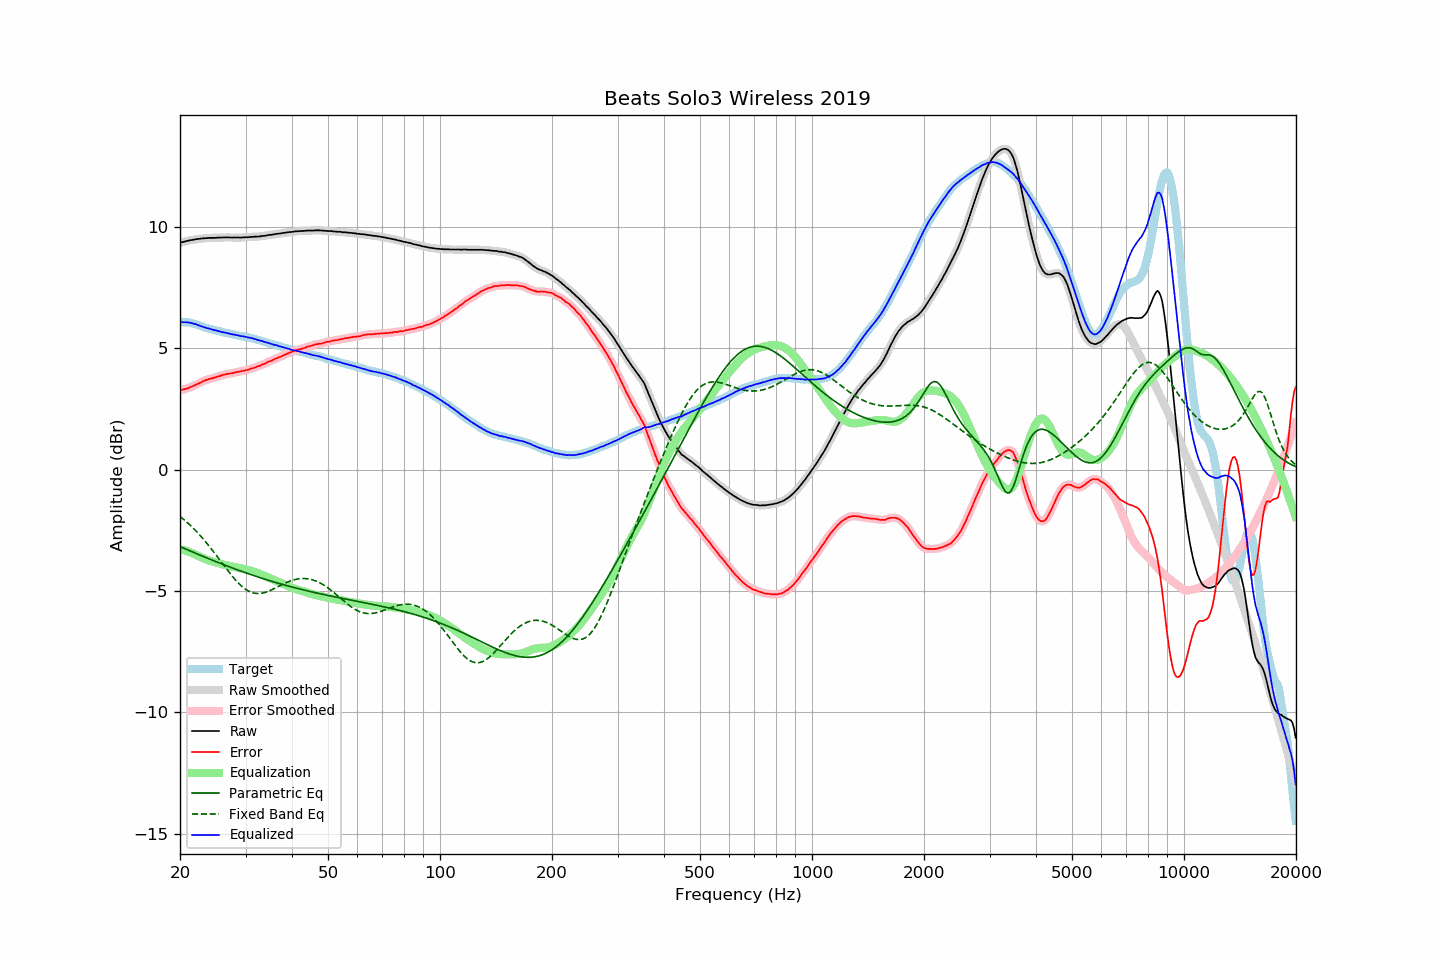

Data behind this chart, as committed beside it:
frequency, raw, error, smoothed, error_smoothed, equalization, parametric_eq, fixed_band_eq, equalized_raw, equalized_smoothed, target
20.00, 9.36, 3.27, 9.36, 3.28, -3.27, -3.17, -1.92, 6.08, 6.08, 6.08
20.20, 9.38, 3.30, 9.37, 3.29, -3.29, -3.20, -1.97, 6.09, 6.08, 6.08
20.40, 9.39, 3.31, 9.39, 3.31, -3.31, -3.22, -2.03, 6.08, 6.08, 6.08
20.61, 9.41, 3.33, 9.41, 3.32, -3.33, -3.25, -2.09, 6.08, 6.08, 6.08
20.81, 9.43, 3.35, 9.42, 3.34, -3.35, -3.28, -2.14, 6.08, 6.08, 6.08
21.02, 9.44, 3.36, 9.44, 3.37, -3.37, -3.31, -2.20, 6.07, 6.07, 6.08
21.23, 9.46, 3.40, 9.45, 3.39, -3.39, -3.34, -2.26, 6.06, 6.06, 6.06
21.44, 9.47, 3.42, 9.46, 3.42, -3.42, -3.36, -2.33, 6.05, 6.05, 6.05
21.66, 9.48, 3.45, 9.48, 3.45, -3.45, -3.39, -2.39, 6.03, 6.03, 6.03
21.87, 9.49, 3.48, 9.49, 3.48, -3.48, -3.42, -2.46, 6.01, 6.01, 6.01
22.09, 9.51, 3.51, 9.50, 3.51, -3.51, -3.45, -2.53, 6.00, 5.99, 6.00
22.31, 9.51, 3.54, 9.51, 3.54, -3.54, -3.48, -2.60, 5.97, 5.97, 5.97
22.54, 9.52, 3.57, 9.52, 3.57, -3.57, -3.50, -2.67, 5.94, 5.95, 5.95
22.76, 9.53, 3.60, 9.52, 3.60, -3.60, -3.53, -2.74, 5.92, 5.92, 5.93
22.99, 9.54, 3.64, 9.53, 3.64, -3.63, -3.56, -2.82, 5.90, 5.90, 5.90
23.22, 9.54, 3.67, 9.54, 3.67, -3.66, -3.59, -2.89, 5.87, 5.88, 5.87
23.45, 9.55, 3.70, 9.54, 3.70, -3.69, -3.61, -2.97, 5.86, 5.86, 5.85
23.69, 9.55, 3.71, 9.55, 3.72, -3.71, -3.64, -3.05, 5.83, 5.84, 5.84
23.92, 9.56, 3.74, 9.55, 3.73, -3.74, -3.67, -3.13, 5.82, 5.82, 5.82
24.16, 9.56, 3.75, 9.56, 3.75, -3.76, -3.69, -3.22, 5.80, 5.80, 5.81
24.40, 9.56, 3.77, 9.56, 3.77, -3.78, -3.72, -3.30, 5.78, 5.78, 5.78
24.65, 9.56, 3.79, 9.56, 3.79, -3.79, -3.75, -3.39, 5.76, 5.76, 5.76
24.89, 9.56, 3.81, 9.56, 3.81, -3.81, -3.77, -3.47, 5.74, 5.75, 5.74
25.14, 9.57, 3.83, 9.56, 3.83, -3.83, -3.80, -3.56, 5.73, 5.73, 5.73
25.39, 9.57, 3.85, 9.56, 3.85, -3.85, -3.83, -3.65, 5.71, 5.71, 5.71
25.65, 9.57, 3.86, 9.57, 3.87, -3.87, -3.85, -3.74, 5.69, 5.70, 5.70
25.91, 9.57, 3.89, 9.57, 3.89, -3.89, -3.88, -3.83, 5.68, 5.68, 5.67
26.16, 9.58, 3.91, 9.57, 3.91, -3.91, -3.91, -3.92, 5.67, 5.66, 5.66
26.43, 9.58, 3.92, 9.58, 3.93, -3.92, -3.93, -4.00, 5.65, 5.65, 5.65
26.69, 9.58, 3.95, 9.58, 3.94, -3.94, -3.96, -4.09, 5.64, 5.64, 5.63
26.96, 9.58, 3.96, 9.58, 3.95, -3.95, -3.98, -4.18, 5.62, 5.62, 5.62
27.23, 9.58, 3.97, 9.57, 3.96, -3.97, -4.01, -4.26, 5.61, 5.60, 5.61
27.50, 9.57, 3.97, 9.57, 3.97, -3.98, -4.03, -4.35, 5.59, 5.59, 5.60
27.77, 9.57, 3.99, 9.57, 3.99, -3.99, -4.06, -4.43, 5.57, 5.58, 5.58
28.05, 9.58, 4.01, 9.57, 4.01, -4.01, -4.08, -4.50, 5.57, 5.56, 5.57
28.33, 9.57, 4.02, 9.57, 4.02, -4.02, -4.11, -4.58, 5.55, 5.55, 5.55
28.62, 9.58, 4.04, 9.57, 4.04, -4.03, -4.13, -4.65, 5.54, 5.54, 5.54
28.90, 9.57, 4.04, 9.57, 4.05, -4.05, -4.15, -4.71, 5.52, 5.52, 5.52
29.19, 9.57, 4.06, 9.57, 4.06, -4.06, -4.18, -4.78, 5.51, 5.51, 5.50
29.48, 9.58, 4.07, 9.57, 4.07, -4.07, -4.20, -4.83, 5.50, 5.50, 5.50
29.78, 9.58, 4.08, 9.58, 4.09, -4.09, -4.23, -4.89, 5.49, 5.49, 5.49
30.08, 9.59, 4.11, 9.58, 4.10, -4.10, -4.25, -4.93, 5.48, 5.47, 5.48
30.38, 9.58, 4.12, 9.58, 4.12, -4.12, -4.27, -4.97, 5.45, 5.46, 5.46
30.68, 9.59, 4.14, 9.59, 4.14, -4.14, -4.29, -5.01, 5.45, 5.45, 5.45
30.99, 9.60, 4.17, 9.59, 4.16, -4.16, -4.32, -5.04, 5.44, 5.43, 5.43
31.30, 9.60, 4.18, 9.60, 4.18, -4.18, -4.34, -5.06, 5.42, 5.42, 5.42
31.61, 9.61, 4.20, 9.60, 4.20, -4.20, -4.36, -5.08, 5.40, 5.40, 5.40
31.93, 9.61, 4.22, 9.61, 4.23, -4.23, -4.38, -5.09, 5.38, 5.38, 5.38
32.24, 9.61, 4.25, 9.61, 4.25, -4.25, -4.41, -5.10, 5.36, 5.36, 5.35
32.57, 9.62, 4.28, 9.61, 4.27, -4.27, -4.43, -5.10, 5.34, 5.34, 5.34
32.89, 9.62, 4.29, 9.62, 4.30, -4.30, -4.45, -5.09, 5.32, 5.32, 5.33
33.22, 9.64, 4.34, 9.63, 4.33, -4.33, -4.47, -5.08, 5.31, 5.30, 5.30
33.55, 9.64, 4.35, 9.64, 4.35, -4.36, -4.49, -5.07, 5.28, 5.28, 5.29
33.89, 9.65, 4.38, 9.65, 4.39, -4.38, -4.51, -5.05, 5.26, 5.26, 5.26
34.23, 9.66, 4.41, 9.66, 4.42, -4.41, -4.53, -5.03, 5.24, 5.24, 5.24
34.57, 9.68, 4.46, 9.67, 4.45, -4.44, -4.55, -5.01, 5.23, 5.22, 5.22
34.92, 9.68, 4.48, 9.68, 4.48, -4.47, -4.57, -4.98, 5.20, 5.20, 5.20
35.27, 9.69, 4.50, 9.69, 4.50, -4.50, -4.59, -4.95, 5.18, 5.18, 5.19
35.62, 9.70, 4.53, 9.70, 4.53, -4.53, -4.61, -4.92, 5.16, 5.16, 5.17
35.97, 9.71, 4.56, 9.71, 4.56, -4.56, -4.63, -4.88, 5.14, 5.15, 5.14
... 635 more rows
